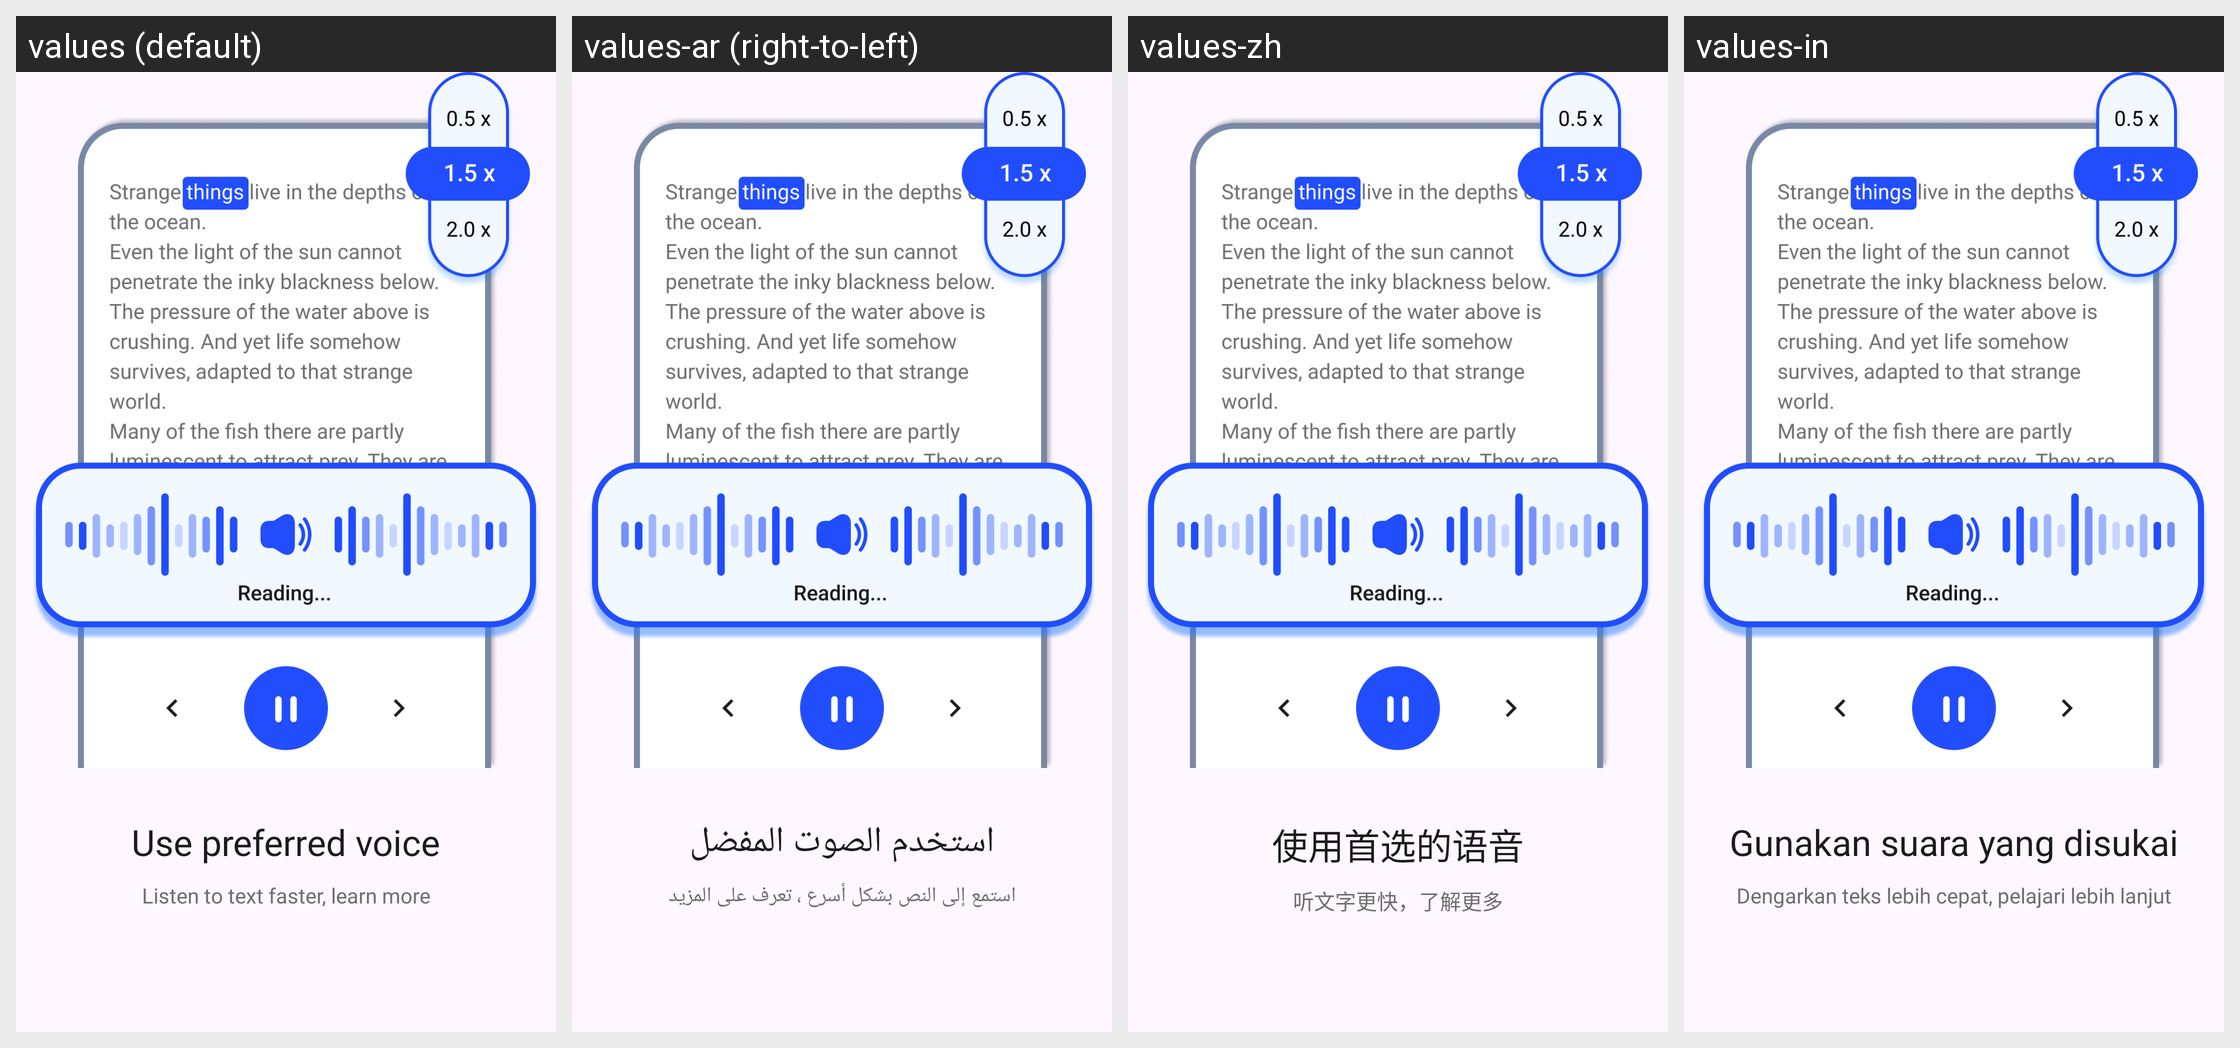

For this localized Android screen grid, give each drawn string resource with its value in every locale shown.
Android screen res/layout/intro_one_layout.xml rendered under 4 locales, left to right: values (default), values-ar (right-to-left), values-zh, values-in. Device: Nexus 5 (rendered at 1080×1920; each locale shown at half size, 540×960, under a caption strip naming it); theme Theme.TTSApp.
Other locales in the repository, not shown: values-de, values-es, values-fr, values-hi, values-ja, values-pt, values-ru, values-tr, values-ur, values-vi.
Strings drawn on this screen, with the default value and each locale's value (text and hints the layout hard-codes, and strings that could not be matched under every locale, appear in the picture but are not listed):

use_preferred_voice
  values: Use preferred voice
  values-ar: استخدم الصوت المفضل
  values-zh: 使用首选的语音
  values-in: Gunakan suara yang disukai

listen_to_text
  values: Listen to text faster, learn more
  values-ar: استمع إلى النص بشكل أسرع ، تعرف على المزيد
  values-zh: 听文字更快，了解更多
  values-in: Dengarkan teks lebih cepat, pelajari lebih lanjut
